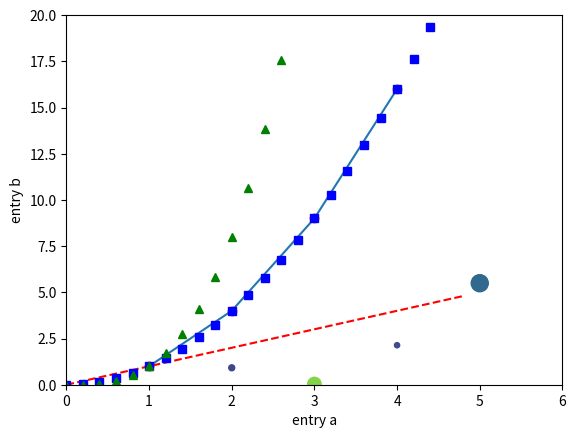

Generate this figure with matplotlib:
import numpy as np
from matplotlib import pyplot as plt

plt.plot([1, 2, 3, 4], [1, 4, 9, 16])
plt.ylabel('some numbers')
plt.show()

plt.plot([1, 2, 3, 4], [1, 4, 9, 16], 'ro')
plt.axis((0, 6, 0, 20))
plt.show()

# evenly sampled time at 200ms intervals
t = np.arange(0., 5., 0.2)

# red dashes, blue squares and green triangles
plt.plot(t, t, 'r--', t, t**2, 'bs', t, t**3, 'g^')
plt.show()

data = {'a': np.arange(50),
        'c': np.random.randint(0, 50, 50),
        'd': np.random.randn(50)}
data['b'] = data['a'] + 10 * np.random.randn(50)
data['d'] = np.abs(data['d']) * 100

plt.scatter('a', 'b', c='c', s='d', data=data)
plt.xlabel('entry a')
plt.ylabel('entry b')
plt.show()